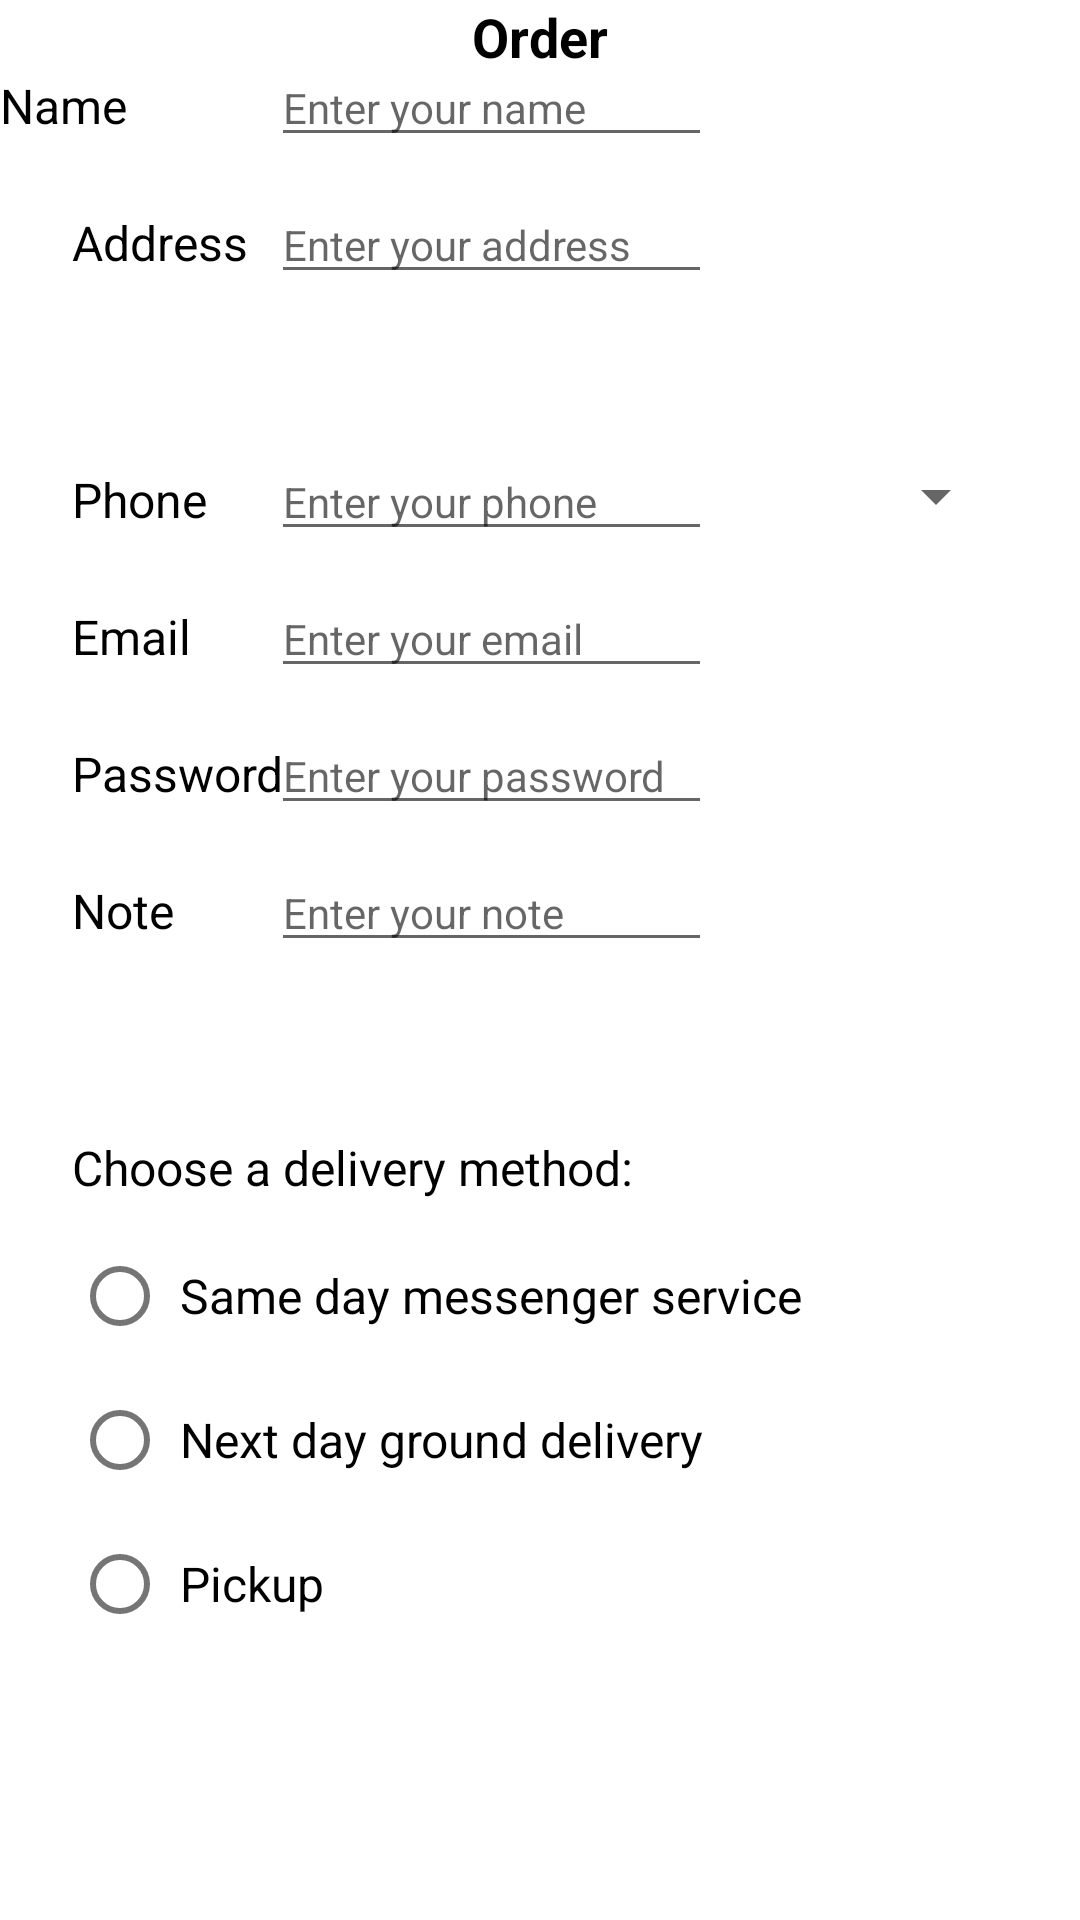

Reconstruct the res/layout file that produces this screen, plus the resources it refers to.
<!-- AndroidManifest.xml: application theme Theme.AndroidFundamentals_DroidCafee -->
<!-- res/layout/activity_order.xml -->
<?xml version="1.0" encoding="utf-8"?>
<androidx.constraintlayout.widget.ConstraintLayout xmlns:android="http://schemas.android.com/apk/res/android"
    xmlns:app="http://schemas.android.com/apk/res-auto"
    xmlns:tools="http://schemas.android.com/tools"
    android:layout_width="match_parent"
    android:layout_height="match_parent"
    tools:context=".OrderActivity">

    <TextView
        android:id="@+id/order_text"
        android:layout_width="wrap_content"
        android:layout_height="wrap_content"
        android:layout_marginTop="@dimen/margin_wide"
        android:text="@string/order_textView"
        android:textColor="@color/black"
        android:textSize="18sp"
        android:textStyle="bold"
        app:layout_constraintEnd_toEndOf="parent"
        app:layout_constraintStart_toStartOf="parent"
        app:layout_constraintTop_toTopOf="parent" />

    <TextView
        android:id="@+id/name_label"
        android:layout_width="wrap_content"
        android:layout_height="wrap_content"
        android:layout_marginStart="@dimen/margin_wide"
        android:layout_marginTop="@dimen/margin_wide"
        android:text="@string/name_label"
        android:textColor="@color/black"
        android:textSize="16sp"
        app:layout_constraintStart_toStartOf="parent"
        app:layout_constraintTop_toBottomOf="@+id/order_text" />

    <EditText
        android:id="@+id/name_text"
        android:layout_width="wrap_content"
        android:layout_height="wrap_content"
        android:layout_marginStart="48dp"
        android:autofillHints=""
        android:ems="9"
        android:hint="@string/enter_your_name"
        android:inputType="textPersonName"
        android:textSize="14sp"
        app:layout_constraintBaseline_toBaselineOf="@+id/name_label"
        app:layout_constraintStart_toEndOf="@+id/name_label" />

    <TextView
        android:id="@+id/address_label"
        android:layout_width="wrap_content"
        android:layout_height="wrap_content"
        android:layout_marginStart="24dp"
        android:layout_marginTop="24dp"
        android:text="@string/address_label"
        android:textColor="@color/black"
        android:textSize="16sp"
        app:layout_constraintStart_toStartOf="parent"
        app:layout_constraintTop_toBottomOf="@+id/name_label" />

    <EditText
        android:id="@+id/address_text"
        android:layout_width="wrap_content"
        android:layout_height="wrap_content"
        android:autofillHints=""
        android:ems="9"
        android:gravity="start|top"
        android:hint="@string/enter_your_address"
        android:inputType="textMultiLine"
        android:textSize="14sp"
        app:layout_constraintBaseline_toBaselineOf="@+id/address_label"
        app:layout_constraintStart_toStartOf="@+id/name_text" />

    <TextView
        android:id="@+id/phone_label"
        android:layout_width="wrap_content"
        android:layout_height="wrap_content"
        android:layout_marginStart="24dp"
        android:layout_marginTop="64dp"
        android:text="@string/phone_label"
        android:textColor="@color/black"
        android:textSize="16sp"
        app:layout_constraintStart_toStartOf="parent"
        app:layout_constraintTop_toBottomOf="@+id/address_label" />

    <EditText
        android:id="@+id/phone_number"
        android:layout_width="wrap_content"
        android:layout_height="wrap_content"
        android:autofillHints=""
        android:ems="9"
        android:hint="@string/enter_your_phone_number"
        android:inputType="phone"
        android:textSize="14sp"
        app:layout_constraintBaseline_toBaselineOf="@+id/phone_label"
        app:layout_constraintStart_toStartOf="@+id/address_text" />

    <EditText
        android:id="@+id/email_text"
        android:layout_width="wrap_content"
        android:layout_height="wrap_content"
        android:autofillHints=""
        android:ems="9"
        android:hint="@string/enter_your_email"
        android:inputType="textEmailAddress"
        android:textSize="14sp"
        app:layout_constraintBaseline_toBaselineOf="@+id/email_label"
        app:layout_constraintStart_toStartOf="@+id/phone_number" />

    <TextView
        android:id="@+id/email_label"
        android:layout_width="wrap_content"
        android:layout_height="wrap_content"
        android:layout_marginStart="24dp"
        android:layout_marginTop="24dp"
        android:text="@string/email_label"
        android:textColor="@color/black"
        android:textSize="16sp"
        app:layout_constraintStart_toStartOf="parent"
        app:layout_constraintTop_toBottomOf="@+id/phone_label" />

    <TextView
        android:id="@+id/password_label"
        android:layout_width="wrap_content"
        android:layout_height="wrap_content"
        android:layout_marginStart="24dp"
        android:layout_marginTop="24dp"
        android:text="@string/password_label"
        android:textColor="@color/black"
        android:textSize="16sp"
        app:layout_constraintStart_toStartOf="parent"
        app:layout_constraintTop_toBottomOf="@+id/email_label" />

    <EditText
        android:id="@+id/password_text"
        android:layout_width="wrap_content"
        android:layout_height="wrap_content"
        android:autofillHints=""
        android:ems="9"
        android:hint="@string/enter_your_password"
        android:inputType="textPassword"
        android:textSize="14sp"
        app:layout_constraintBaseline_toBaselineOf="@+id/password_label"
        app:layout_constraintStart_toStartOf="@+id/email_text" />

    <TextView
        android:id="@+id/note_label"
        android:layout_width="wrap_content"
        android:layout_height="wrap_content"
        android:layout_marginStart="24dp"
        android:layout_marginTop="24dp"
        android:text="@string/note_label"
        android:textColor="@color/black"
        android:textSize="16sp"
        app:layout_constraintStart_toStartOf="parent"
        app:layout_constraintTop_toBottomOf="@+id/password_label" />

    <EditText
        android:id="@+id/note_text"
        android:layout_width="wrap_content"
        android:layout_height="wrap_content"
        android:autofillHints=""
        android:ems="9"
        android:gravity="start|top"
        android:hint="@string/enter_your_note"
        android:inputType="textAutoCorrect|textMultiLine|textCapSentences"
        android:textSize="14sp"
        app:layout_constraintBaseline_toBaselineOf="@+id/note_label"
        app:layout_constraintStart_toStartOf="@+id/password_text" />

    <TextView
        android:id="@+id/delivery_label"
        android:layout_width="wrap_content"
        android:layout_height="wrap_content"
        android:layout_marginStart="24dp"
        android:layout_marginTop="64dp"
        android:text="@string/choose_a_delivery_method"
        android:textColor="@color/black"
        android:textSize="16sp"
        app:layout_constraintStart_toStartOf="parent"
        app:layout_constraintTop_toBottomOf="@+id/note_label" />

    <RadioGroup
        android:layout_width="wrap_content"
        android:layout_height="wrap_content"
        android:layout_marginTop="8dp"
        app:layout_constraintStart_toStartOf="@+id/delivery_label"
        app:layout_constraintTop_toBottomOf="@+id/delivery_label">

        <RadioButton
            android:id="@+id/sameday_radioButton"
            android:layout_width="match_parent"
            android:layout_height="wrap_content"
            android:ellipsize="middle"
            android:onClick="onRadioButtonClicked"
            android:padding="4dp"
            android:text="@string/same_day_messenger_service"
            android:textColor="@color/black"
            android:textSize="16sp" />

        <RadioButton
            android:id="@+id/nextday_radioButton"
            android:layout_width="match_parent"
            android:layout_height="wrap_content"
            android:ellipsize="middle"
            android:onClick="onRadioButtonClicked"
            android:padding="4dp"
            android:text="@string/next_day_ground_delivery"
            android:textColor="@color/black"
            android:textSize="16sp" />

        <RadioButton
            android:id="@+id/pickup_radioButton"
            android:layout_width="match_parent"
            android:layout_height="wrap_content"
            android:ellipsize="middle"
            android:onClick="onRadioButtonClicked"
            android:padding="4dp"
            android:text="@string/pickup"
            android:textColor="@color/black"
            android:textSize="16sp" />
    </RadioGroup>

    <Spinner
        android:id="@+id/label_spinner"
        android:layout_width="0dp"
        android:layout_height="wrap_content"
        android:layout_marginStart="16dp"
        android:layout_marginEnd="24dp"
        app:layout_constraintBottom_toBottomOf="@+id/phone_label"
        app:layout_constraintEnd_toEndOf="parent"
        app:layout_constraintStart_toEndOf="@+id/phone_number" />
</androidx.constraintlayout.widget.ConstraintLayout>
<!-- resources referenced by this layout -->
<resources>
  <string name="address_label">Address</string>
  <string name="choose_a_delivery_method">Choose a delivery method:</string>
  <string name="email_label">Email</string>
  <string name="enter_your_address">Enter your address</string>
  <string name="enter_your_email">Enter your email</string>
  <string name="enter_your_name">Enter your name</string>
  <string name="enter_your_note">Enter your note</string>
  <string name="enter_your_password">Enter your password</string>
  <string name="enter_your_phone_number">Enter your phone</string>
  <string name="name_label">Name</string>
  <string name="next_day_ground_delivery">Next day ground delivery</string>
  <string name="note_label">Note</string>
  <string name="order_textView">Order</string>
  <string name="password_label">Password</string>
  <string name="phone_label">Phone</string>
  <string name="pickup">Pickup</string>
  <string name="same_day_messenger_service">Same day messenger service</string>
  <style name="Theme.AndroidFundamentals_DroidCafee" parent="Theme.MaterialComponents.DayNight.DarkActionBar">
          
          <item name="colorPrimary">@color/purple_500</item>
          <item name="colorPrimaryVariant">@color/purple_700</item>
          <item name="colorOnPrimary">@color/white</item>
          
          <item name="colorSecondary">@color/teal_200</item>
          <item name="colorSecondaryVariant">@color/teal_700</item>
          <item name="colorOnSecondary">@color/black</item>
          
          <item name="android:statusBarColor" tools:targetApi="l">?attr/colorPrimaryVariant</item>
          
      </style>
  <!-- not gathered from this repository: default colours our renderer supplied (Android Studio template values) -->
  <color name="purple_500">#FF6200EE</color>
  <color name="purple_700">#FF3700B3</color>
  <color name="teal_200">#FF03DAC5</color>
  <color name="teal_700">#FF018786</color>
  <color name="black">#FF000000</color>
  <color name="white">#FFFFFFFF</color>
</resources>
